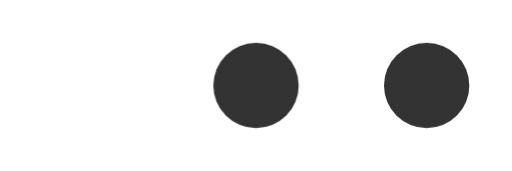
t = 0.00 s
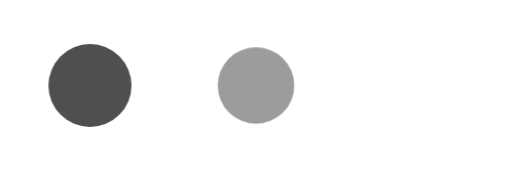
t = 0.40 s
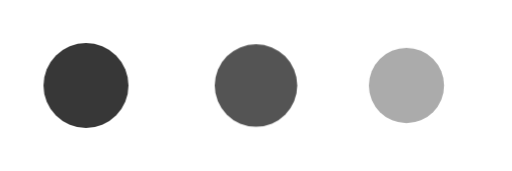
t = 0.58 s
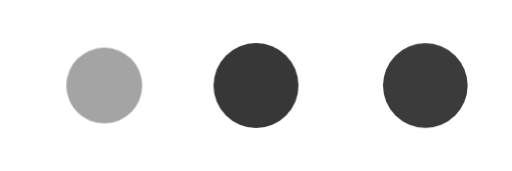
t = 0.93 s
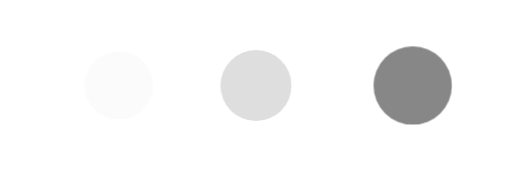
t = 1.28 s
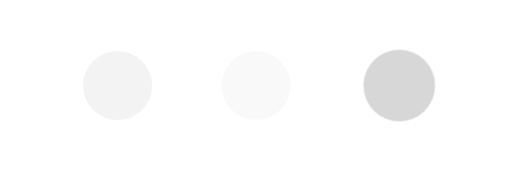
t = 1.45 s

The animated SVG that drew these frames (rendered in a browser with its animation timeline set to each time). Animation: 1 CSS @keyframes rule; one cycle of 1.80 s, repeats indefinitely.

<!-- 
title: thinking-ellipsis.svg
author: Cong Le
version: 1.0
license(s): MIT, CC BY-SA 4.0
copyright: Copyright © 2025 Cong Le. All Rights Reserved.
-->


<svg width="60" height="20" viewBox="0 0 60 20" xmlns="http://www.w3.org/2000/svg" fill="#333">
  <!-- 
    SVG Author: Cong Le
    Animation: "Thinking" Ellipsis
    Method: CSS Keyframes with animation-delay
  -->
  <style>
    /* 1. Define the core animation */
    @keyframes pop {
      /* The dot starts invisible and slightly smaller */
      from {
        opacity: 0;
        transform: scale(0.8);
      }
      /* At the animation's midpoint, it's fully visible and normal size */
      50% {
        opacity: 1;
        transform: scale(1);
      }
      /* It fades back out to complete the loop smoothly */
      to {
        opacity: 0;
        transform: scale(0.8);
      }
    }

    /* 2. Base style for all dots */
    .dot {
      /* Apply the 'pop' animation, make it last 1.4s, and loop forever */
      animation: pop 1.4s infinite;
      /* Set the origin for scaling to the center of each dot */
      transform-origin: center;
    }

    /* 3. The magic: Stagger the animations with delays */
    .dot:nth-of-type(2) {
      animation-delay: 0.2s;
    }

    .dot:nth-of-type(3) {
      animation-delay: 0.4s;
    }
  </style>

  <!-- The three circles (dots) that will be animated -->
  <circle class="dot" cx="10" cy="10" r="5" />
  <circle class="dot" cx="30" cy="10" r="5" />
  <circle class="dot" cx="50" cy="10" r="5" />
</svg>
